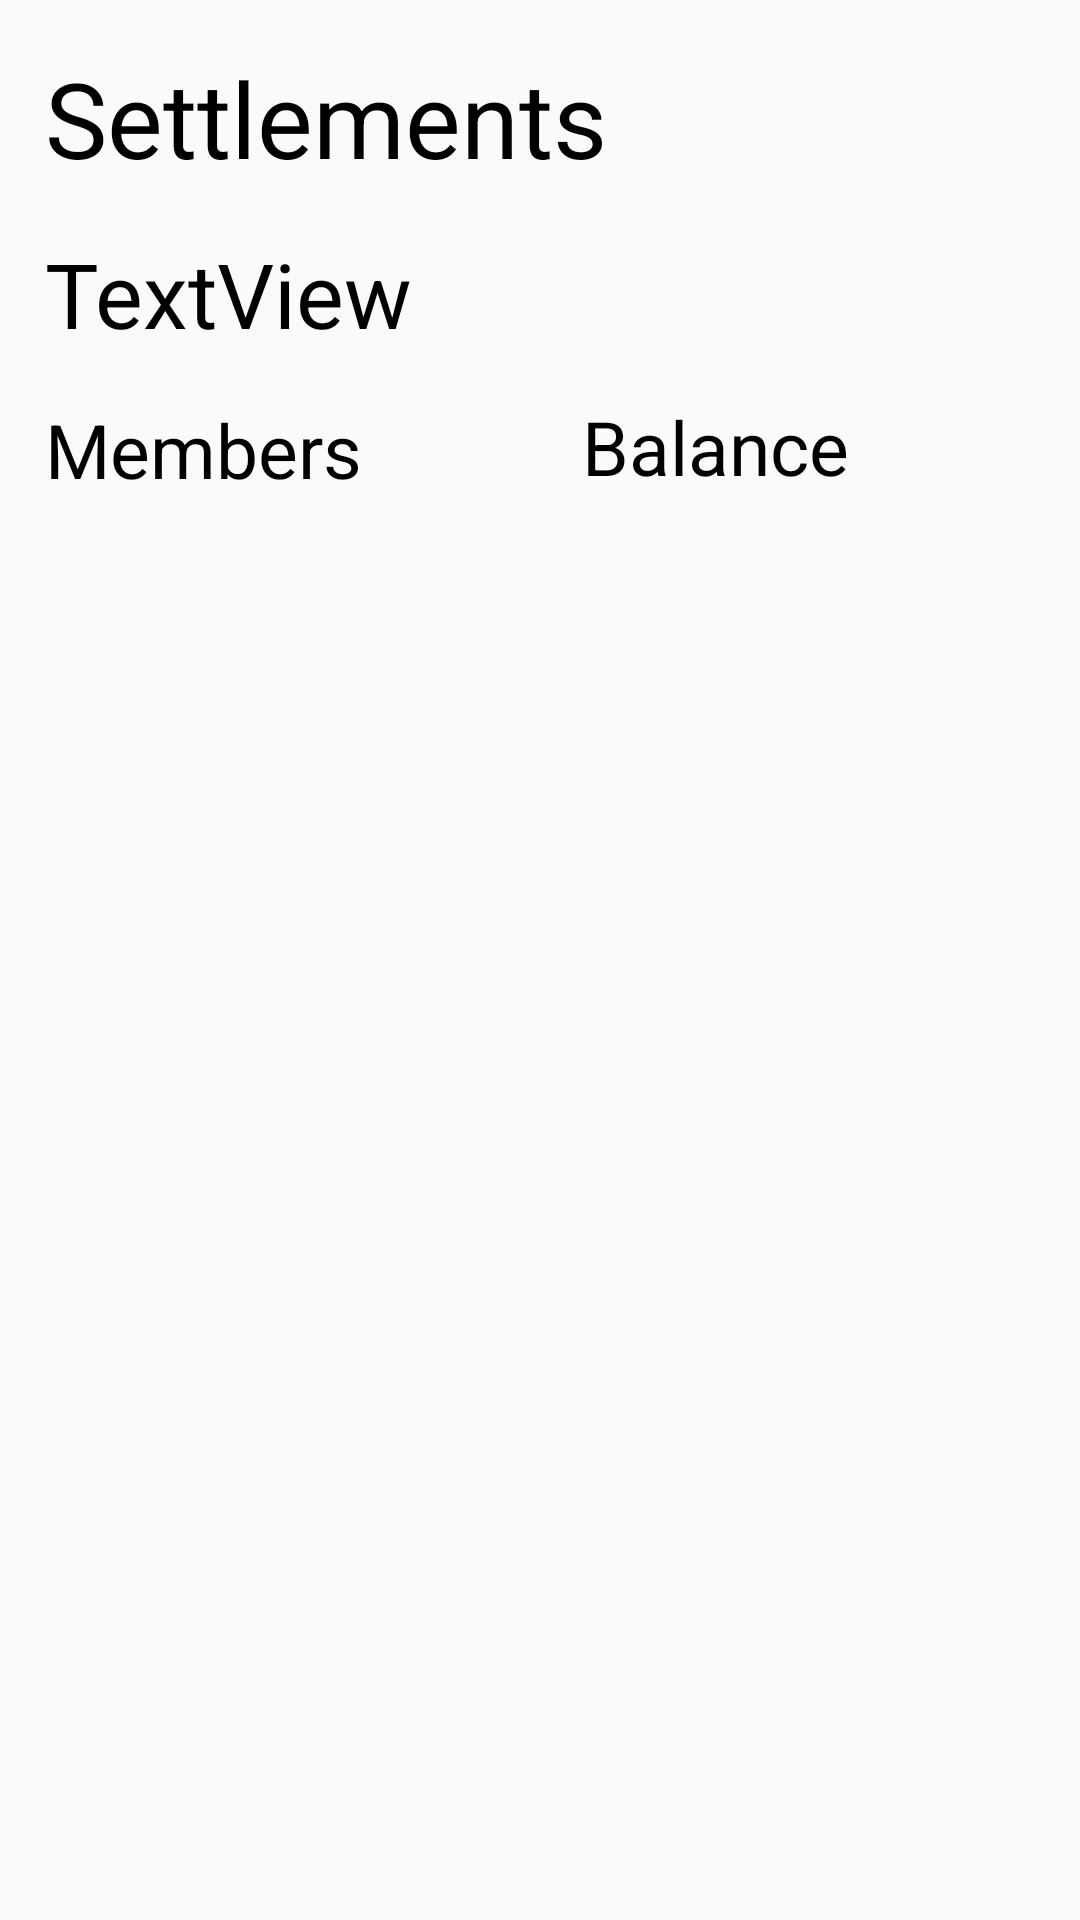

Android layout source for this screen:
<!-- AndroidManifest.xml: application theme AppTheme -->
<!-- res/layout/settlements.xml -->
<?xml version="1.0" encoding="utf-8"?>
<ScrollView
    xmlns:android="http://schemas.android.com/apk/res/android"
    xmlns:app="http://schemas.android.com/apk/res-auto"
    xmlns:tools="http://schemas.android.com/tools"
    android:layout_width="match_parent"
    android:layout_height="match_parent">
<android.support.constraint.ConstraintLayout
    android:layout_width="match_parent"
    android:layout_height="match_parent">

    <TextView
        android:id="@+id/settlements_heading"
        android:layout_width="wrap_content"
        android:layout_height="wrap_content"
        android:text="@string/settlements"
        android:textSize="35sp"
        android:layout_marginLeft="8dp"
        app:layout_constraintLeft_toLeftOf="parent"
        android:layout_marginRight="8dp"
        app:layout_constraintRight_toRightOf="parent"
        app:layout_constraintTop_toTopOf="parent"
        android:layout_marginTop="16dp"
        app:layout_constraintHorizontal_bias="0.044" />


    <TextView
        android:id="@+id/settlements_plan_name"
        android:layout_width="wrap_content"
        android:layout_height="wrap_content"
        android:text="TextView"
        android:textSize="30sp"
        android:layout_marginLeft="8dp"
        app:layout_constraintLeft_toLeftOf="parent"
        android:layout_marginRight="8dp"
        app:layout_constraintRight_toRightOf="parent"
        android:layout_marginTop="15dp"
        app:layout_constraintTop_toBottomOf="@+id/settlements_heading"
        app:layout_constraintHorizontal_bias="0.032" />
    <TextView
        android:id="@+id/textView11"
        android:layout_width="wrap_content"
        android:layout_height="wrap_content"
        android:text="@string/members"
        android:textSize="25sp"
        android:layout_marginTop="15dp"
        app:layout_constraintTop_toBottomOf="@+id/settlements_plan_name"
        android:layout_marginLeft="0dp"
        app:layout_constraintLeft_toLeftOf="@+id/settlements_plan_name" />

    <TextView
        android:id="@+id/textView13"
        android:layout_width="wrap_content"
        android:layout_height="wrap_content"
        android:text="@string/balance"
        android:textSize="25sp"
        app:layout_constraintLeft_toRightOf="@+id/textView11"
        android:layout_marginLeft="8dp"
        android:layout_marginRight="8dp"
        app:layout_constraintRight_toRightOf="parent"
        android:layout_marginTop="14dp"
        app:layout_constraintTop_toBottomOf="@+id/settlements_plan_name"
        app:layout_constraintHorizontal_bias="0.487" />

    <ListView
        android:id="@+id/settlements_list_view"
        android:layout_width="366dp"
        android:layout_height="wrap_content"
        android:layout_marginBottom="8dp"
        android:layout_marginLeft="8dp"
        android:layout_marginRight="8dp"
        android:layout_marginTop="16dp"
        app:layout_constraintBottom_toBottomOf="parent"
        app:layout_constraintHorizontal_bias="0.0"
        app:layout_constraintLeft_toLeftOf="parent"
        app:layout_constraintRight_toRightOf="parent"
        app:layout_constraintTop_toBottomOf="@+id/textView11"
        app:layout_constraintVertical_bias="0.0" />

</android.support.constraint.ConstraintLayout>
    </ScrollView>
<!-- resources referenced by this layout -->
<resources>
  <string name="balance">Balance</string>
  <string name="members">Members</string>
  <string name="settlements">Settlements</string>
  <style name="AppTheme" parent="Theme.AppCompat.Light.DarkActionBar">
          <item name="colorPrimary">@color/colorPrimary</item>
          <item name="colorPrimaryDark">@color/colorPrimaryDark</item>
          <item name="colorAccent">@color/colorAccent</item>
          <item name="android:textColor">@color/text</item>
  
      </style>
  <color name="colorPrimary">#FFE1051B</color>
  <color name="colorPrimaryDark">#a70515</color>
  <color name="colorAccent">#ff000000</color>
  <color name="text">#ff000000</color>
</resources>
